The GitHub repository melekcatal/CNN_Siniflandirma contains a labelled image folder "dataset" with 2 categories: fare disi, kelebek. Examples follow, each with its label.

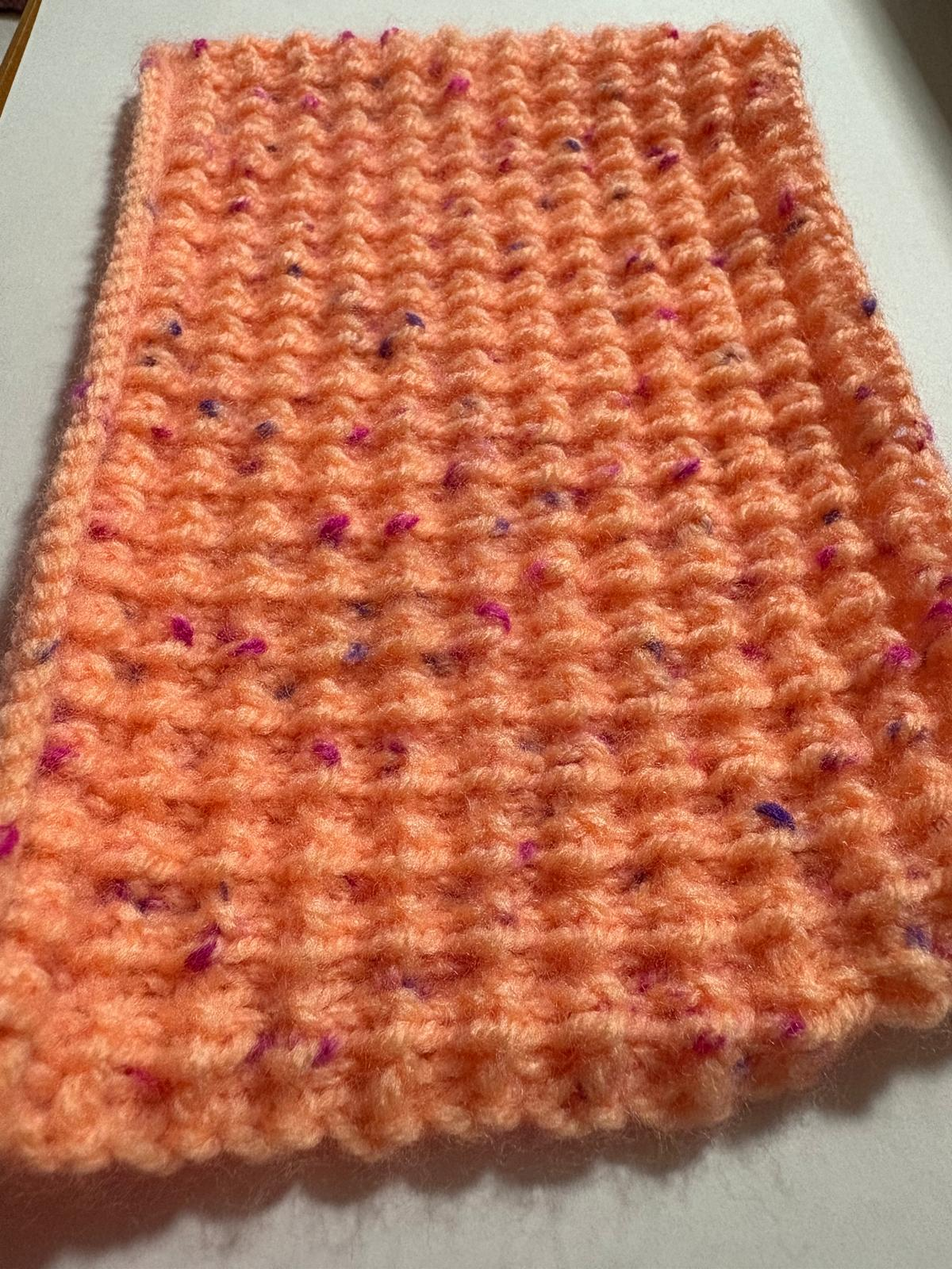
Label: fare disi

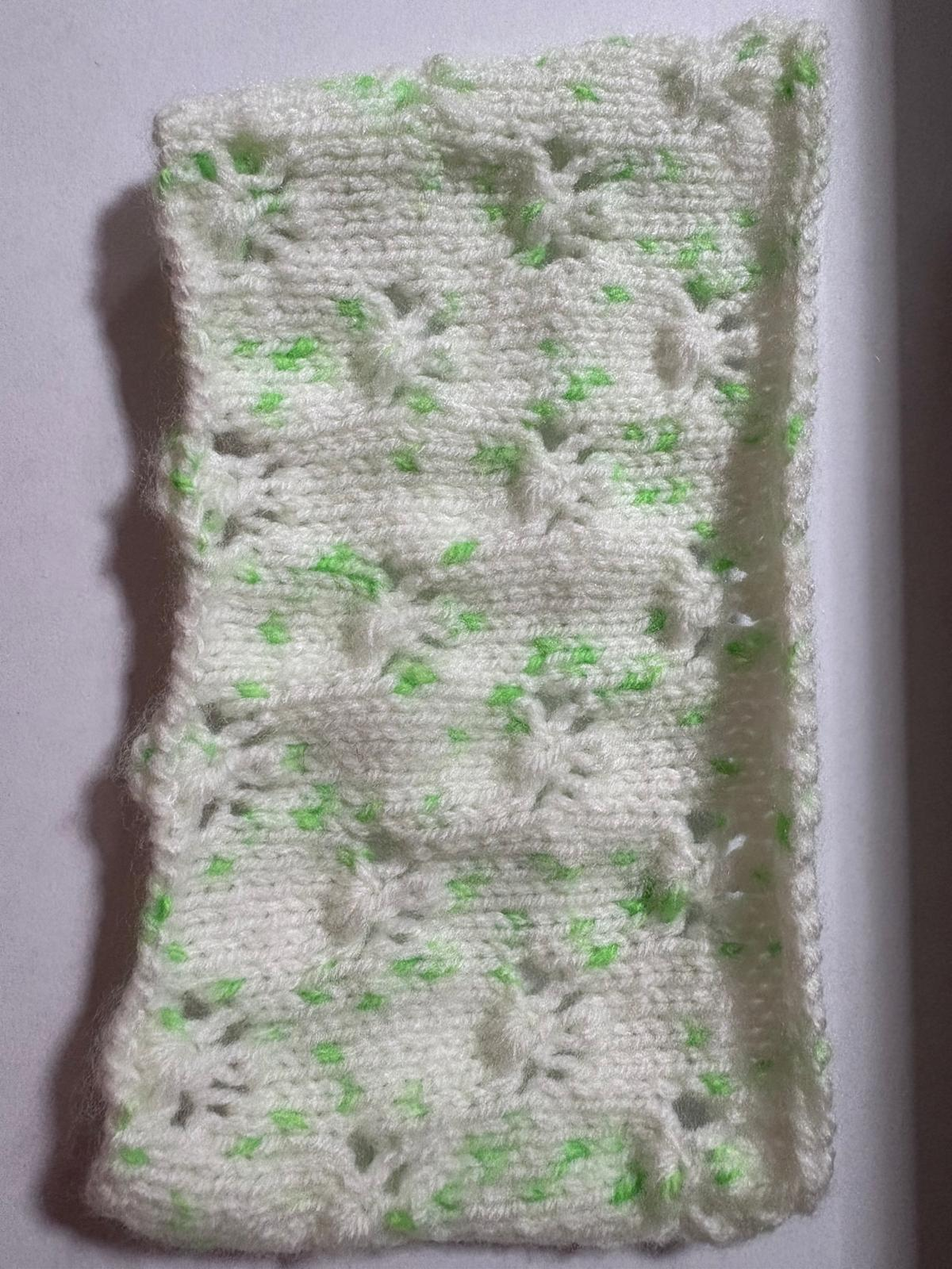
Label: kelebek

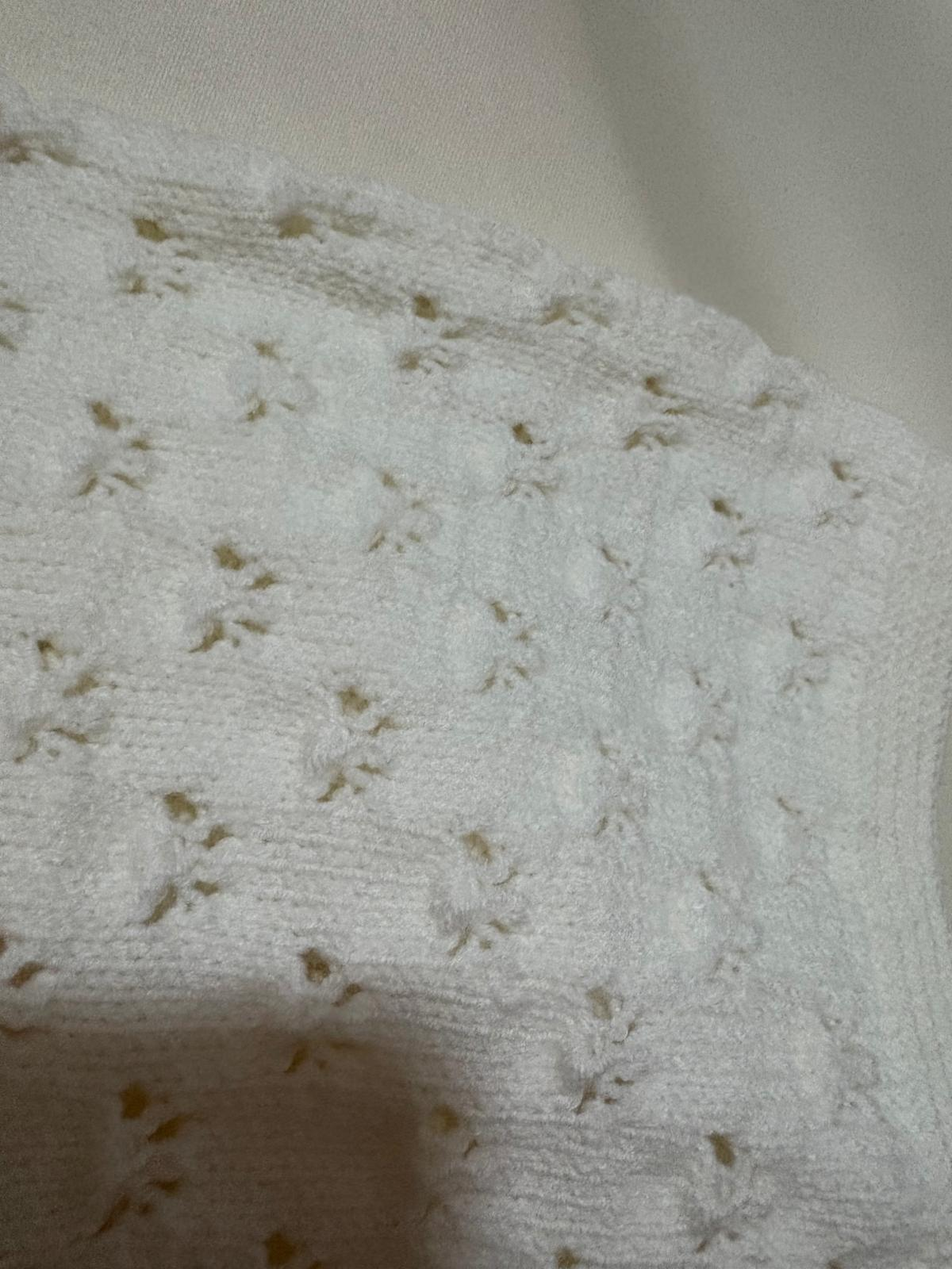
Label: kelebek

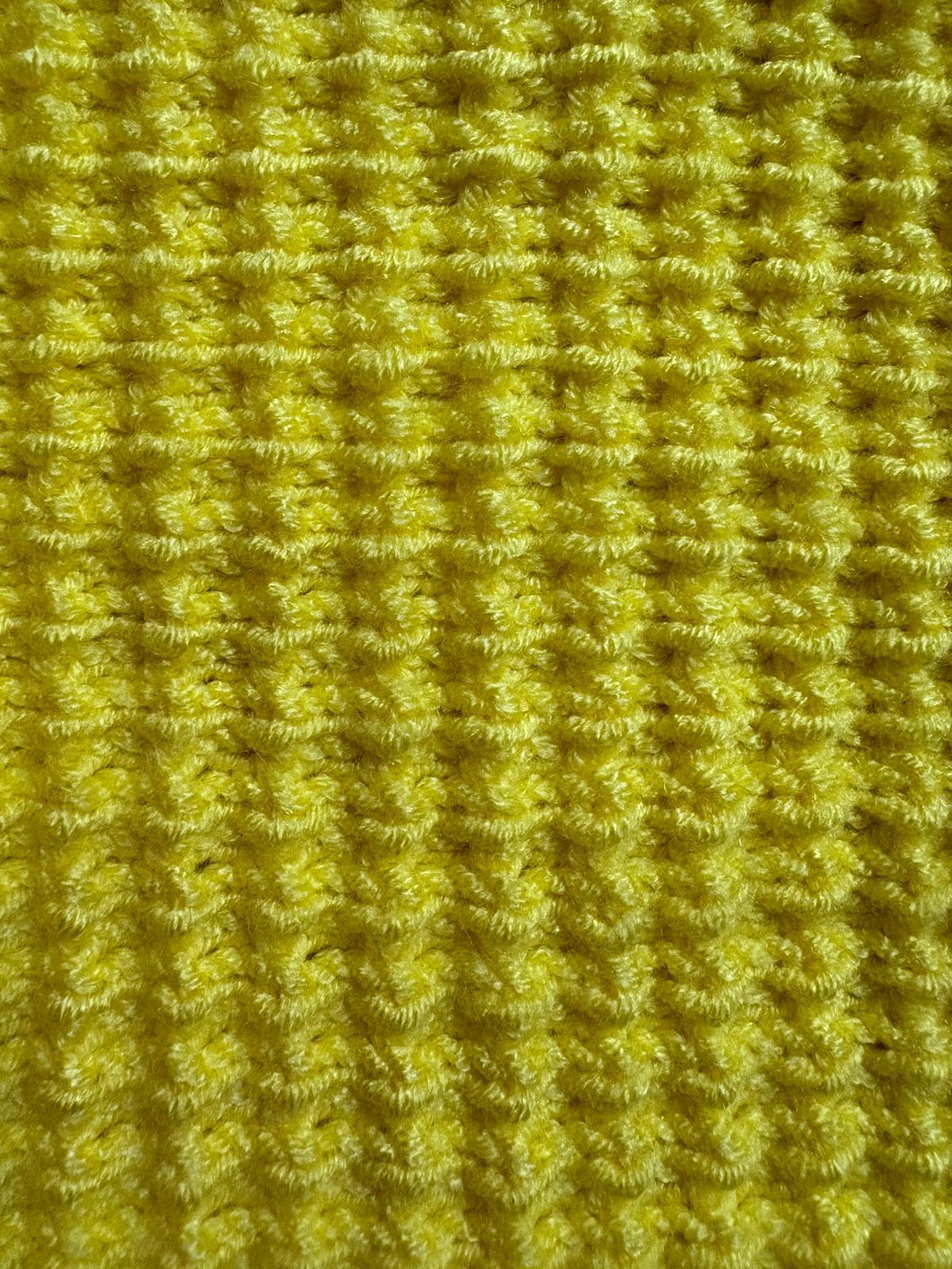
Label: fare disi

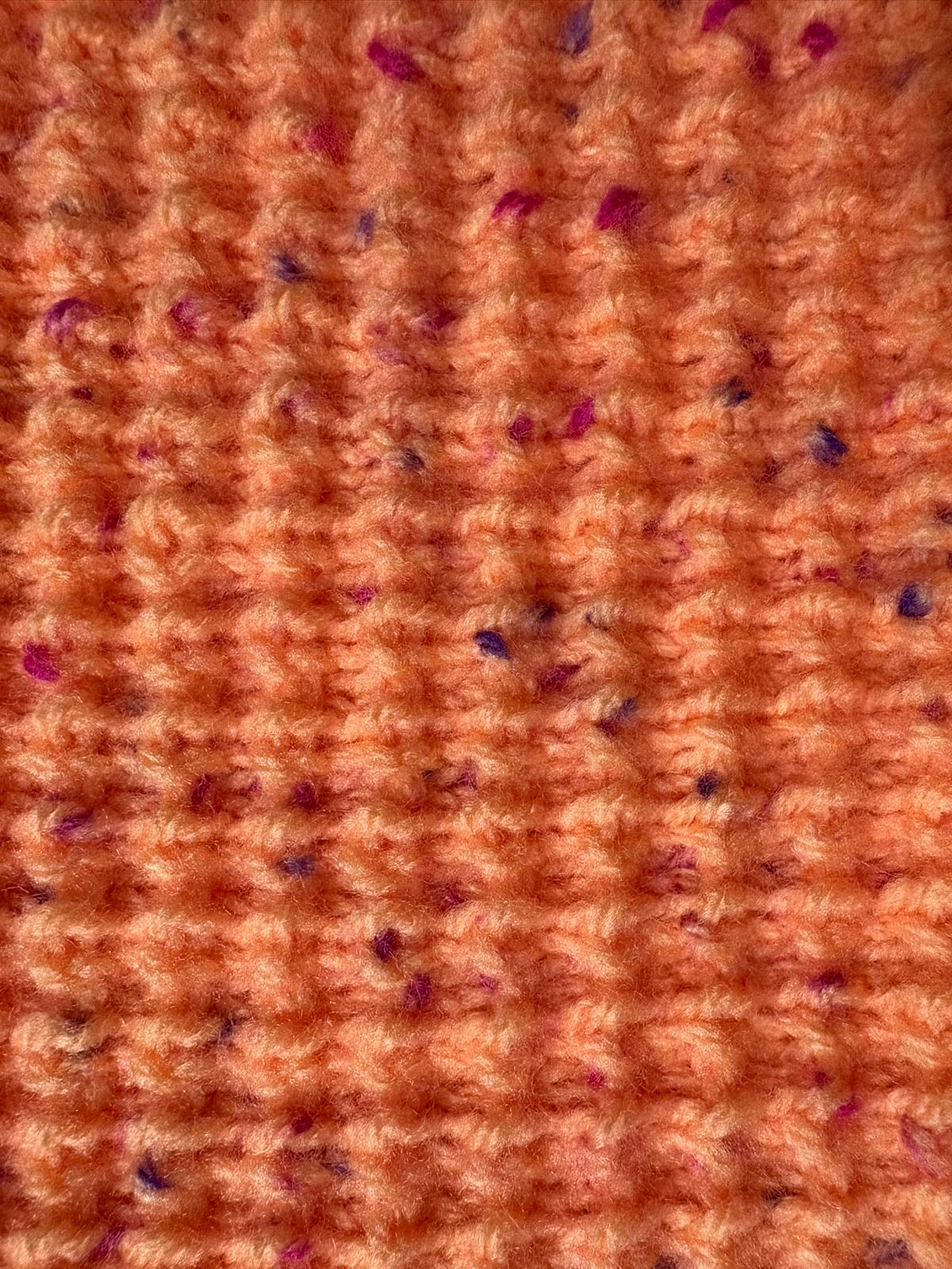
Label: fare disi

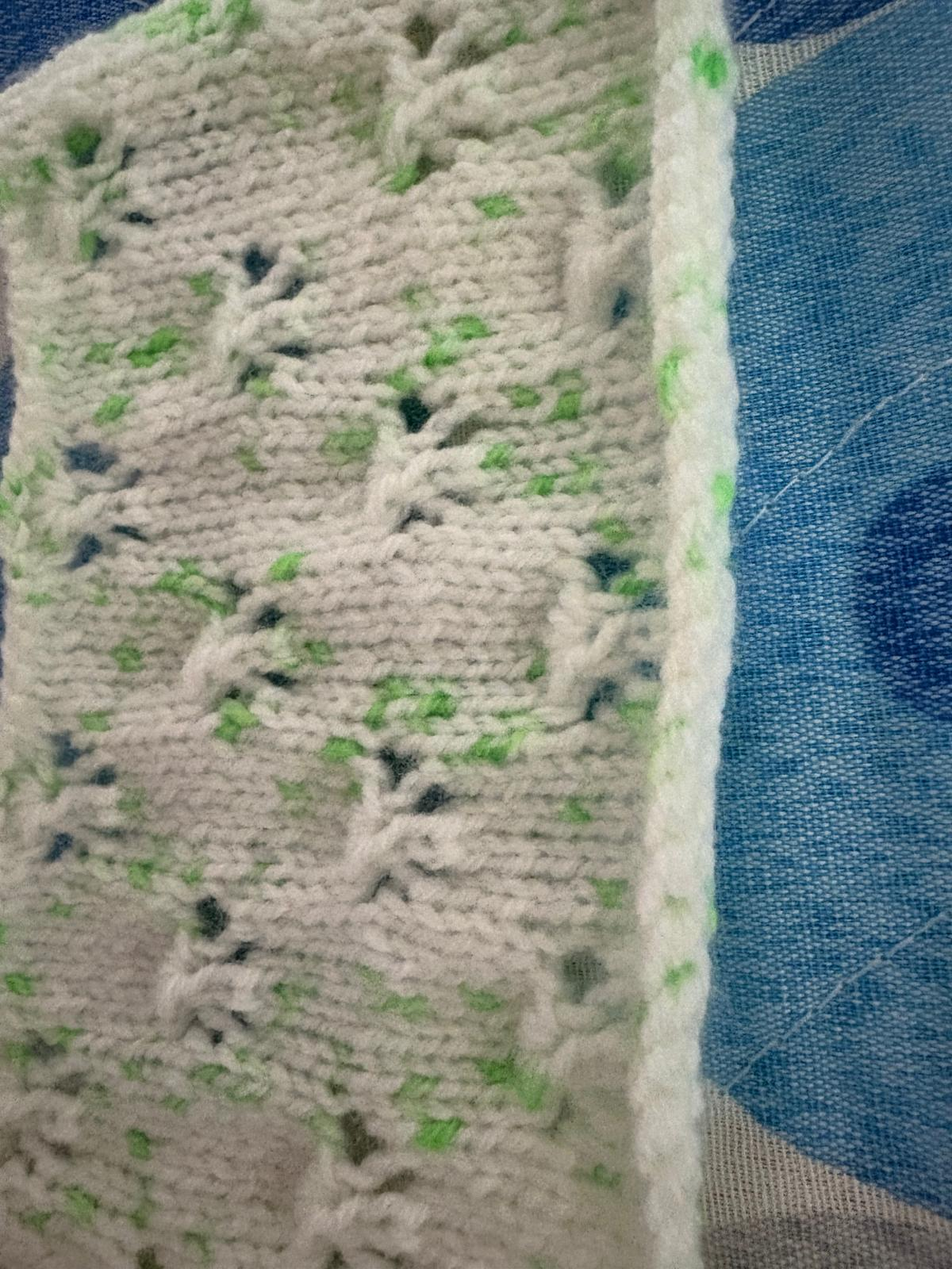
Label: kelebek
